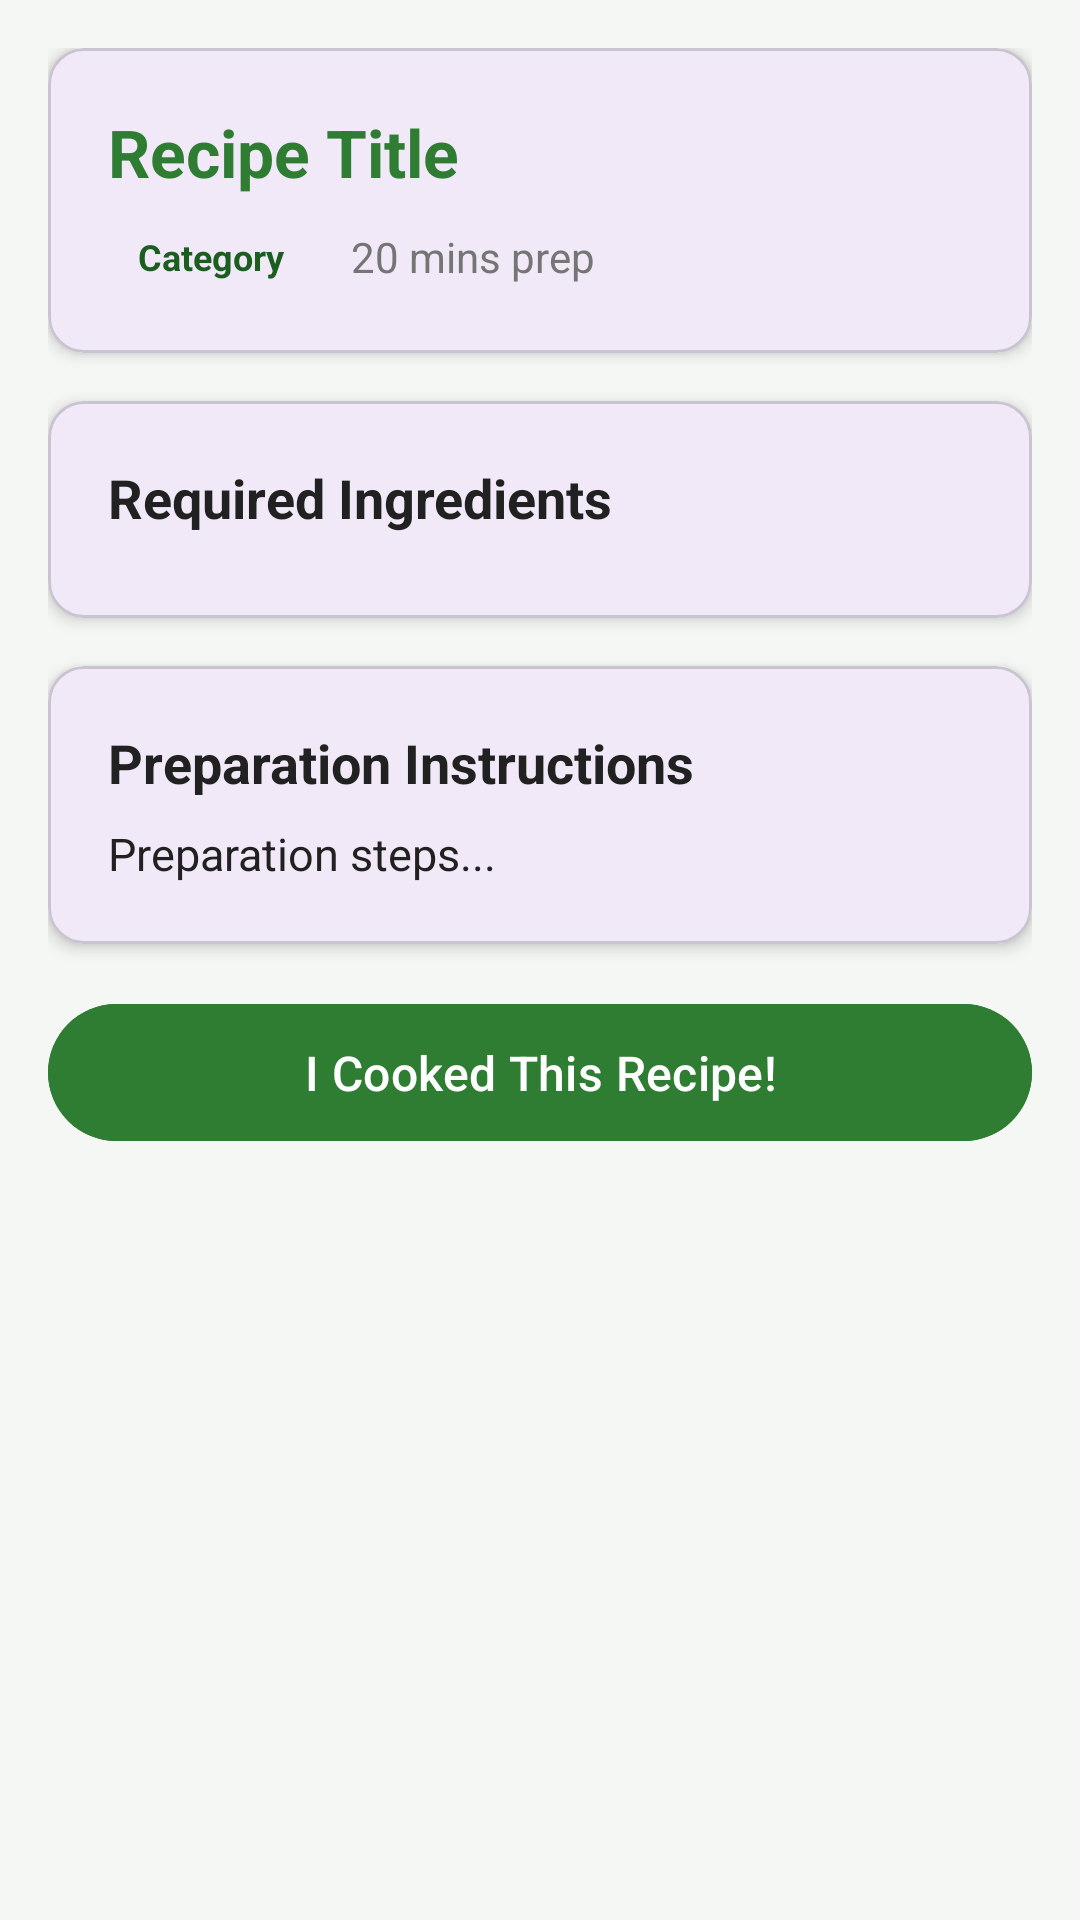

Write the Android layout XML for this screen, with the resource values it uses.
<!-- AndroidManifest.xml: application theme Theme._402312338MAD -->
<!-- res/layout/activity_recipe_detail.xml -->
<?xml version="1.0" encoding="utf-8"?>
<ScrollView xmlns:android="http://schemas.android.com/apk/res/android"
    xmlns:app="http://schemas.android.com/apk/res-auto"
    android:layout_width="match_parent"
    android:layout_height="match_parent"
    android:background="@color/background"
    android:padding="16dp">

    <LinearLayout
        android:layout_width="match_parent"
        android:layout_height="wrap_content"
        android:orientation="vertical">

        <com.google.android.material.card.MaterialCardView
            android:layout_width="match_parent"
            android:layout_height="wrap_content"
            android:layout_marginBottom="16dp"
            app:cardCornerRadius="12dp"
            app:cardElevation="3dp">

            <LinearLayout
                android:layout_width="match_parent"
                android:layout_height="wrap_content"
                android:orientation="vertical"
                android:padding="20dp">

                <TextView
                    android:id="@+id/tv_detail_title"
                    android:layout_width="wrap_content"
                    android:layout_height="wrap_content"
                    android:text="Recipe Title"
                    android:textColor="@color/primary"
                    android:textSize="22sp"
                    android:textStyle="bold" />

                <LinearLayout
                    android:layout_width="match_parent"
                    android:layout_height="wrap_content"
                    android:layout_marginTop="8dp"
                    android:orientation="horizontal"
                    android:gravity="center_vertical">

                    <TextView
                        android:id="@+id/tv_detail_category"
                        android:layout_width="wrap_content"
                        android:layout_height="wrap_content"
                        android:background="@drawable/bg_category_tag"
                        android:paddingHorizontal="10dp"
                        android:paddingVertical="4dp"
                        android:text="Category"
                        android:textColor="@color/primary_dark"
                        android:textSize="12sp"
                        android:textStyle="bold" />

                    <TextView
                        android:id="@+id/tv_detail_prep_time"
                        android:layout_width="wrap_content"
                        android:layout_height="wrap_content"
                        android:layout_marginStart="12dp"
                        android:text="20 mins prep"
                        android:textColor="@color/text_secondary"
                        android:textSize="14sp" />

                </LinearLayout>

            </LinearLayout>

        </com.google.android.material.card.MaterialCardView>

        <com.google.android.material.card.MaterialCardView
            android:layout_width="match_parent"
            android:layout_height="wrap_content"
            android:layout_marginBottom="16dp"
            app:cardCornerRadius="12dp"
            app:cardElevation="3dp">

            <LinearLayout
                android:layout_width="match_parent"
                android:layout_height="wrap_content"
                android:orientation="vertical"
                android:padding="20dp">

                <TextView
                    android:layout_width="wrap_content"
                    android:layout_height="wrap_content"
                    android:text="@string/section_ingredients"
                    android:textColor="@color/text_primary"
                    android:textSize="18sp"
                    android:textStyle="bold" />

                <androidx.recyclerview.widget.RecyclerView
                    android:id="@+id/rv_recipe_ingredients"
                    android:layout_width="match_parent"
                    android:layout_height="wrap_content"
                    android:layout_marginTop="8dp" />

            </LinearLayout>

        </com.google.android.material.card.MaterialCardView>

        <com.google.android.material.card.MaterialCardView
            android:layout_width="match_parent"
            android:layout_height="wrap_content"
            android:layout_marginBottom="16dp"
            app:cardCornerRadius="12dp"
            app:cardElevation="3dp">

            <LinearLayout
                android:layout_width="match_parent"
                android:layout_height="wrap_content"
                android:orientation="vertical"
                android:padding="20dp">

                <TextView
                    android:layout_width="wrap_content"
                    android:layout_height="wrap_content"
                    android:text="@string/section_instructions"
                    android:textColor="@color/text_primary"
                    android:textSize="18sp"
                    android:textStyle="bold" />

                <TextView
                    android:id="@+id/tv_instructions"
                    android:layout_width="match_parent"
                    android:layout_height="wrap_content"
                    android:layout_marginTop="8dp"
                    android:lineSpacingExtra="4dp"
                    android:text="Preparation steps..."
                    android:textColor="@color/text_primary"
                    android:textSize="15sp" />

            </LinearLayout>

        </com.google.android.material.card.MaterialCardView>

        <com.google.android.material.button.MaterialButton
            android:id="@+id/btn_cook_recipe"
            android:layout_width="match_parent"
            android:layout_height="wrap_content"
            android:layout_marginBottom="24dp"
            android:backgroundTint="@color/primary"
            android:paddingVertical="12dp"
            android:text="@string/btn_cook_this"
            android:textSize="16sp" />

    </LinearLayout>

</ScrollView>
<!-- resources referenced by this layout -->
<resources>
  <color name="background">#F5F7F5</color>
  <color name="primary">#2E7D32</color>
  <color name="primary_dark">#1B5E20</color>
  <color name="text_primary">#212121</color>
  <color name="text_secondary">#757575</color>
  <string name="btn_cook_this">I Cooked This Recipe!</string>
  <string name="section_ingredients">Required Ingredients</string>
  <string name="section_instructions">Preparation Instructions</string>
  <style name="Theme._402312338MAD" parent="Base.Theme._402312338MAD" />
  <style name="Base.Theme._402312338MAD" parent="Theme.Material3.DayNight.NoActionBar">
          
          
      </style>
</resources>
